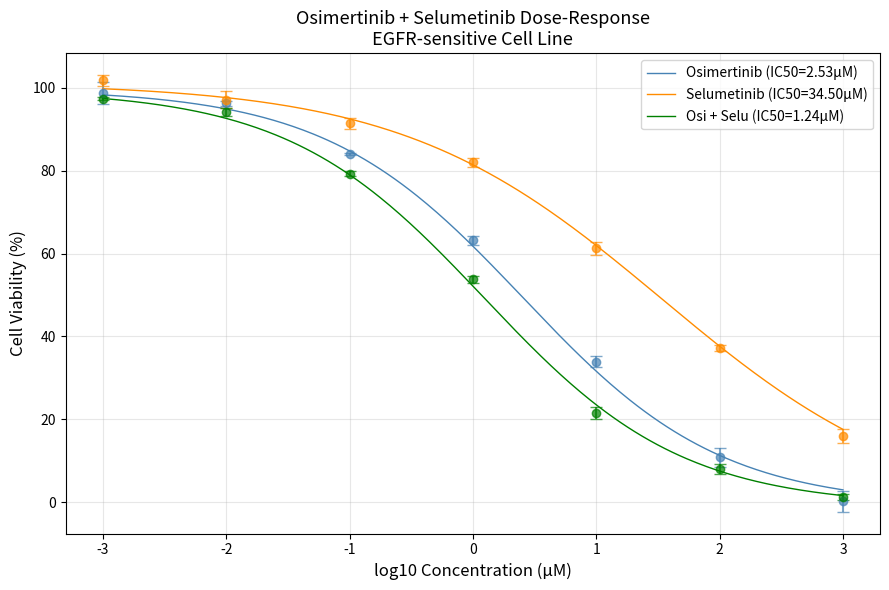
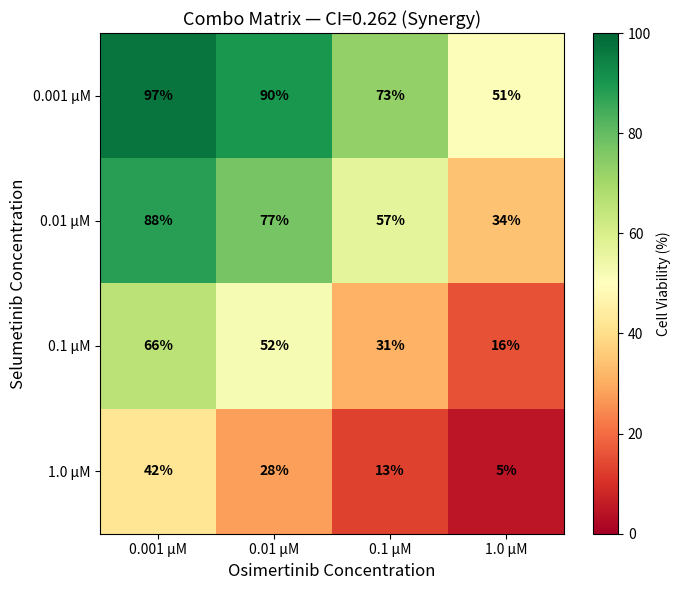

The matplotlib source for these figures, in order:
# dose_response_screen.py
# Stage 2 Portfolio Project :AstraZeneca EGFR Resistance Team
# Osimertinib + Selumetinib combo screen:EGFR-sensitive cell line (synthetic data)
# Author: Youngwon Lee | April 2026

import numpy as np
import matplotlib.pyplot as plt
from scipy.optimize import curve_fit
np.set_printoptions(suppress=True)

#1. Data setup
# Synthetic viability data — Osimertinib + Selumetinib EGFR inhibitor combo screen
# Concentration range: 0.001–1000 µM
# Viability curves model an EGFR-sensitive lung cancer cell line

concentrations = np.array([0.001, 0.01, 0.1, 1.0, 10.0, 100.0, 1000.0])  # µM
log_conc = np.log10(concentrations)
np.random.seed(2024)

compounds = {
    'Osimertinib': np.array([98.4, 95.1, 84.2, 62.3, 31.4, 11.2,  3.1]),
    'Selumetinib': np.array([99.2, 97.8, 93.4, 81.3, 61.2, 38.4, 17.3]),
    'Osi + Selu':  np.array([97.9, 92.4, 78.3, 53.2, 22.8,  7.4,  1.9]),
}
colors = ['steelblue', 'darkorange', 'green']

combo_matrix = np.array([
    [97, 90, 73, 51],
    [88, 77, 57, 34],
    [66, 52, 31, 16],
    [42, 28, 13,  5],
], dtype=float)
osi_doses  = [0.001, 0.01, 0.1, 1.0]
selu_doses = [0.001, 0.01, 0.1, 1.0]

#── 3 REPLICATES PER COMPOUND ─────────────────────────────────────
replicates = {}
for name, viability in compounds.items():
    rep1 = viability
    rep2 = viability + np.random.normal(0, 3, size=7)
    rep3 = viability + np.random.normal(0, 3, size=7)
    replicates[name] = np.vstack([rep1, rep2, rep3])


#2. QC Maksing
print("\n── QC Masking ──")
for name, viability in compounds.items():
    mask=viability<20
    count=np.sum(mask)
    print(f"{name}: {count} wells below 20% viability")
    if count>0:
        print(f"→ flagged at:{concentrations[mask]}uM ")

#3. Quick IC50
print("\n──Quick IC50 (np.interp) ──")
ic50_interp=[]
for name, viability in compounds.items():
    viability_flip=viability[::-1]
    log_conc_flip=log_conc[::-1]
    log_ic50=np.interp(50,viability_flip,log_conc_flip)
    ic50=10**log_ic50
    ic50_interp.append((name,ic50))
    print(f"{name}: IC50={ic50:.2f} µM")

#4. Fitted IC50
print("\n──Fitted IC50 (curve_fit) & R²──")
ic50_fitted=[]
r2_results={}
def hill_equation(x,top,bottom,log_ic50,n):
    return top + (bottom - top) / (1 + 10**((log_ic50 - x) * n))
for name, viability in compounds.items():
    params,_=curve_fit(hill_equation,log_conc,viability,p0=[100,0,1,1],maxfev=10000)
    top,bottom,log_ic50_fit,n=params
    ic50_fit=10**log_ic50_fit
    ic50_fitted.append((name,ic50_fit))
   

    viability_predicted=hill_equation(log_conc,top,bottom,log_ic50_fit,n)
    ss_res=np.sum((viability-viability_predicted)**2)
    ss_tot=np.sum((viability-np.mean(viability))**2)
    r2=1-(ss_res/ss_tot)
    print(f"  {name}: IC50={ic50_fit:.2f} µM | R²={r2:.4f}")
    r2_results[name]=r2

#5. Ranking
print("\n──Ranking──")

ic50_fitted.sort(key=lambda x: x[1])
print(f"{'Rank':<6}{'Compound':<20}{'IC50'}")
print("-"*40)
for rank,(name,ic50_fit) in enumerate(ic50_fitted,start=1):
     print(f"{rank:<6}{name:<20}{ic50_fit:.2f} µM")

#6.CI calculation
print("\n──Combination Index──")

ic50_dict  = dict(ic50_fitted)
ic50_osi   = ic50_dict['Osimertinib']
ic50_selu  = ic50_dict['Selumetinib']
ic50_combo = ic50_dict['Osi + Selu']
doses_osi=ic50_combo*0.5
doses_selu=ic50_combo*0.5

CI=(doses_osi/ic50_osi)+(doses_selu/ic50_selu)

if CI<1:
    flag='Synergy'
elif CI==1:
    flag='Additive'
elif CI>1:
    flag='Antagonism'
print(f"CI={CI:.2f}: {flag}")

#7. Plotting
print("\n──Dose Response Plot──")

x_smooth=np.linspace(-3,3,300)

plt.figure(figsize=(9, 6))

for (name,viability),color in zip(compounds.items(),colors):
    viability=compounds[name]

    params, _ = curve_fit(hill_equation, log_conc, viability,p0=[100, 0, 1, 1], maxfev=10000)
    top, bottom, log_ic50_fit, n = params
    ic50_fit = 10**log_ic50_fit

    y_smooth=hill_equation(x_smooth,top,bottom,log_ic50_fit,n)
    plt.plot(x_smooth,y_smooth, color=color, linewidth=1,label=f'{name} (IC50={ic50_fit:.2f}µM)')

    rep_array = replicates[name]
    means= np.mean(rep_array, axis=0)
    sems= np.std(rep_array, ddof=1, axis=0) / np.sqrt(3)
    plt.errorbar(log_conc, means, yerr=sems, fmt='o',color=color, capsize=4, alpha=0.7)

plt.xlabel("log10 Concentration (µM)", fontsize=12)
plt.ylabel("Cell Viability (%)", fontsize=12)
plt.title("Osimertinib + Selumetinib Dose-Response\nEGFR-sensitive Cell Line", fontsize=13)
plt.legend(fontsize=10)
plt.grid(True, alpha=0.3)
plt.tight_layout()
plt.savefig("dose_response_combo.png", dpi=150)
plt.show()
print("Plot saved: dose_response_combo.png")


#8.Heatmap
print("\n──Heatmap──")

osi_doses  = [0.001, 0.01, 0.1, 1.0]
selu_doses = [0.001, 0.01, 0.1, 1.0]

plt.figure(figsize=(7, 6))
img = plt.imshow(combo_matrix, cmap='RdYlGn',aspect='auto', vmin=0, vmax=100)
plt.colorbar(img, label='Cell Viability (%)')

for i in range(4):
    for j in range(4):
        plt.text(j, i, f'{combo_matrix[i,j]:.0f}%',ha='center', va='center',fontsize=10, fontweight='bold')
plt.xticks(range(4), [f'{d} µM' for d in osi_doses])
plt.yticks(range(4), [f'{d} µM' for d in selu_doses])
plt.xlabel('Osimertinib Concentration', fontsize=12)
plt.ylabel('Selumetinib Concentration', fontsize=12)
plt.title(f'Combo Matrix — CI={CI:.3f} (Synergy)', fontsize=13)
plt.tight_layout()
plt.savefig('project_ci_heatmap.png', dpi=150)
plt.show()
print("Heatmap saved: project_ci_heatmap.png")
